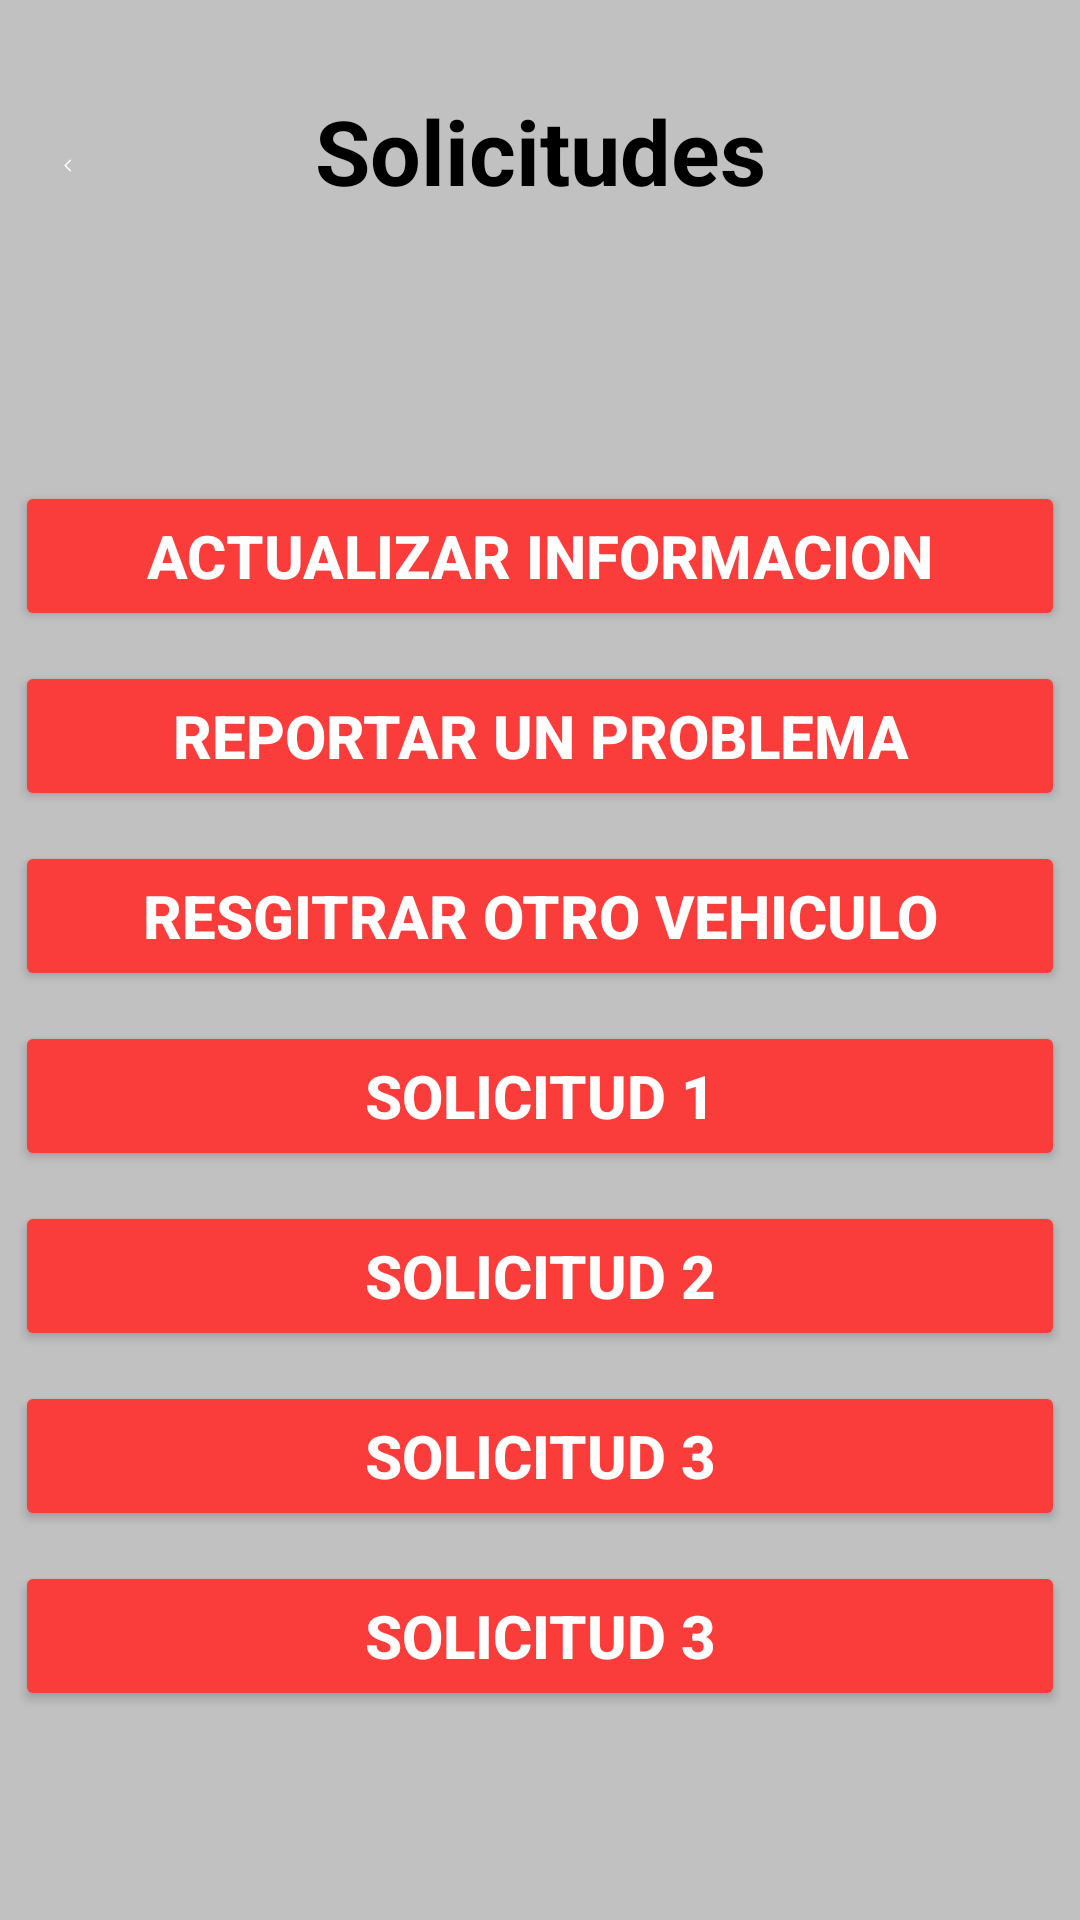

Produce the Android XML layout that renders to this screen, including the resource entries it uses.
<!-- AndroidManifest.xml: application theme Theme.Garapp -->
<!-- res/layout/fragment_solicitudes_desconectado.xml -->
<?xml version="1.0" encoding="utf-8"?>
<FrameLayout xmlns:android="http://schemas.android.com/apk/res/android"
    xmlns:app="http://schemas.android.com/apk/res-auto"
    xmlns:tools="http://schemas.android.com/tools"
    android:layout_width="match_parent"
    android:layout_height="match_parent"
    tools:context=".solicitudes_desconectado"
    android:background="#C1C1C1">

    <androidx.constraintlayout.widget.ConstraintLayout
        android:id="@+id/layout"
        android:layout_width="match_parent"
        android:layout_height="match_parent">

        <ImageView
            android:id="@+id/imageView"
            android:layout_width="5dp"
            android:layout_height="30dp"
            android:layout_marginTop="40dp"
            android:src="@drawable/baseline_arrow_back_ios_24"
            app:layout_constraintEnd_toEndOf="parent"
            app:layout_constraintHorizontal_bias="0.060"
            app:layout_constraintStart_toStartOf="parent"
            app:layout_constraintTop_toTopOf="parent">

        </ImageView>

        <TextView
            android:id="@+id/request"
            android:layout_width="wrap_content"
            android:layout_height="wrap_content"
            android:layout_marginTop="30dp"
            android:textColor="@color/black"
            android:text="Solicitudes"
            android:textStyle="bold"
            android:textSize="30dp"
            app:layout_constraintEnd_toEndOf="@+id/layout"
            app:layout_constraintStart_toStartOf="@+id/layout"
            app:layout_constraintTop_toTopOf="@+id/layout" />

        <Button
            android:id="@+id/updateinformation"
            android:layout_width="350dp"
            android:layout_height="50dp"
            android:layout_marginTop="90dp"
            android:text="Actualizar informacion"
            android:textStyle="bold"
            android:textSize="20sp"
            app:cornerRadius="5sp"
            android:textColor="@color/white"
            android:backgroundTint="#FA3D3B"
            app:layout_constraintEnd_toEndOf="parent"
            app:layout_constraintStart_toStartOf="parent"
            app:layout_constraintTop_toBottomOf="@+id/request" />

        <Button
            android:id="@+id/reportaproblem"
            android:layout_width="350dp"
            android:layout_height="50dp"
            android:text="Reportar un problema"
            android:layout_marginTop="10dp"
            android:textStyle="bold"
            android:textSize="20sp"
            app:cornerRadius="5sp"
            android:textColor="@color/white"
            android:backgroundTint="#FA3D3B"
            app:layout_constraintEnd_toEndOf="parent"
            app:layout_constraintStart_toStartOf="parent"
            app:layout_constraintTop_toBottomOf="@+id/updateinformation" />

        <Button
            android:id="@+id/registeranothervehicle"
            android:layout_width="350dp"
            android:layout_height="50dp"
            android:text="Resgitrar otro vehiculo"
            android:layout_marginTop="10dp"
            android:textStyle="bold"
            android:textSize="20sp"
            app:cornerRadius="5sp"
            android:textColor="@color/white"
            android:backgroundTint="#FA3D3B"
            app:layout_constraintEnd_toEndOf="parent"
            app:layout_constraintStart_toStartOf="parent"
            app:layout_constraintTop_toBottomOf="@+id/reportaproblem" />

        <Button
            android:id="@+id/application1"
            android:layout_width="350dp"
            android:layout_height="50dp"
            android:text="Solicitud 1"
            android:layout_marginTop="10dp"
            android:textStyle="bold"
            android:textSize="20sp"
            app:cornerRadius="5sp"
            android:textColor="@color/white"
            android:backgroundTint="#FA3D3B"
            app:layout_constraintEnd_toEndOf="parent"
            app:layout_constraintStart_toStartOf="parent"
            app:layout_constraintTop_toBottomOf="@+id/registeranothervehicle"/>

        <Button
            android:id="@+id/application2"
            android:layout_width="350dp"
            android:layout_height="50dp"
            android:text="Solicitud 2"
            android:layout_marginTop="10dp"
            android:textStyle="bold"
            android:textSize="20sp"
            app:cornerRadius="5sp"
            android:textColor="@color/white"
            android:backgroundTint="#FA3D3B"
            app:layout_constraintEnd_toEndOf="parent"
            app:layout_constraintStart_toStartOf="parent"
            app:layout_constraintTop_toBottomOf="@+id/application1"/>

        <Button
            android:id="@+id/application3"
            android:layout_width="350dp"
            android:layout_height="50dp"
            android:text="Solicitud 3"
            android:layout_marginTop="10dp"
            android:textStyle="bold"
            android:textSize="20sp"
            app:cornerRadius="5sp"
            android:textColor="@color/white"
            android:backgroundTint="#FA3D3B"
            app:layout_constraintEnd_toEndOf="parent"
            app:layout_constraintStart_toStartOf="parent"
            app:layout_constraintTop_toBottomOf="@+id/application2"/>

        <Button
            android:id="@+id/application4"
            android:layout_width="350dp"
            android:layout_height="50dp"
            android:text="Solicitud 3"
            android:layout_marginTop="10dp"
            android:textStyle="bold"
            android:textSize="20sp"
            app:cornerRadius="5sp"
            android:textColor="@color/white"
            android:backgroundTint="#FA3D3B"
            app:layout_constraintEnd_toEndOf="parent"
            app:layout_constraintStart_toStartOf="parent"
            app:layout_constraintTop_toBottomOf="@+id/application3" />

    </androidx.constraintlayout.widget.ConstraintLayout>
</FrameLayout>
<!-- resources referenced by this layout -->
<resources>
  <color name="black">#FF000000</color>
  <color name="white">#FFFFFFFF</color>
  <!-- drawable baseline_arrow_back_ios_24 (drawable) -->
  <vector xmlns:android="http://schemas.android.com/apk/res/android" android:autoMirrored="true" android:height="24dp" android:tint="#FFFFFF" android:viewportHeight="24" android:viewportWidth="24" android:width="24dp">
        
      <path
          android:fillColor="@android:color/white" android:pathData="M11.67,3.87L9.9,2.1 0,12l9.9,9.9 1.77,-1.77L3.54,12z"/>
      
  </vector>
  <style name="Theme.Garapp" parent="Base.Theme.Garapp" />
  <style name="Base.Theme.Garapp" parent="Theme.Material3.DayNight.NoActionBar">
          
          <item name="colorPrimary">@color/colorTres</item>
      </style>
  <color name="colorTres">#C1C1C1</color>
</resources>
